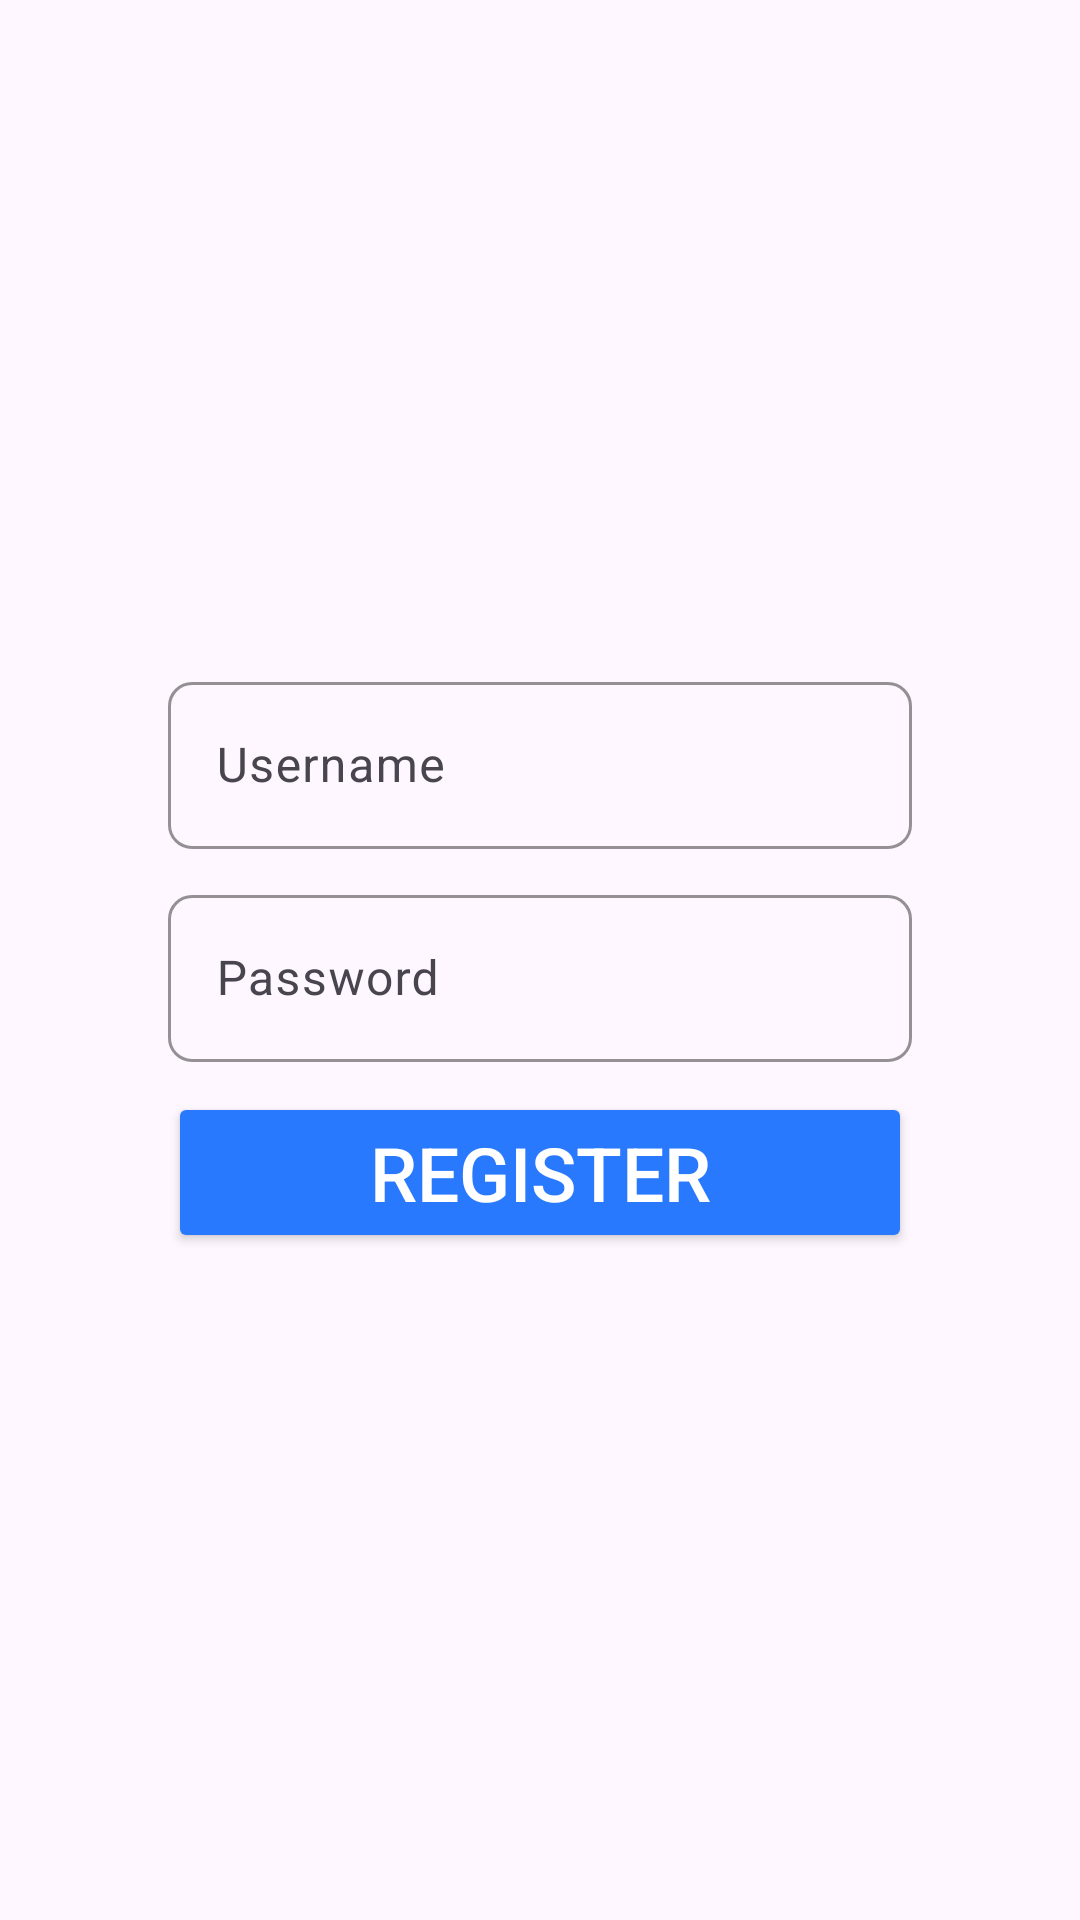

This screen was rendered from an Android layout file. Write that file and the resources it references.
<!-- AndroidManifest.xml: application theme Theme.SpaceEva -->
<!-- res/layout/activity_register.xml -->
<?xml version="1.0" encoding="utf-8"?>
<LinearLayout xmlns:android="http://schemas.android.com/apk/res/android"
    android:layout_width="match_parent"
    android:layout_height="match_parent"
    xmlns:app="http://schemas.android.com/apk/res-auto"
    android:orientation="vertical"
    android:gravity="center"
    android:padding="16dp">

    <LinearLayout
        android:id="@+id/allregister"
        android:layout_width="match_parent"
        android:layout_height="wrap_content"
        android:layout_centerInParent="true"
        android:layout_marginHorizontal="20dp"
        android:orientation="vertical"
        android:padding="20dp"
        android:backgroundTint="#F7F7F8"
        android:background="@drawable/background_rounded"
        android:elevation="8dp">

        <com.google.android.material.textfield.TextInputLayout
            android:layout_width="match_parent"
            android:layout_height="wrap_content"
            android:layout_centerHorizontal="true"
            android:layout_marginBottom="10dp"
            app:boxBackgroundMode="outline"
            app:boxCornerRadiusTopStart="8dp"
            app:boxCornerRadiusTopEnd="8dp"
            app:boxCornerRadiusBottomStart="8dp"
            app:boxCornerRadiusBottomEnd="8dp"
            app:boxStrokeColor="@color/white"
            app:hintTextColor="@color/white">

            <EditText
                android:id="@+id/et_userRegister"
                android:layout_width="match_parent"
                android:layout_height="wrap_content"
                android:hint="Username"
                android:textColor="@color/white"
                android:inputType="text"
                android:textColorHint="@color/white" />
        </com.google.android.material.textfield.TextInputLayout>


        <com.google.android.material.textfield.TextInputLayout
            android:layout_width="match_parent"
            android:layout_height="wrap_content"
            android:layout_centerHorizontal="true"
            android:layout_marginBottom="10dp"
            app:boxBackgroundMode="outline"
            app:boxCornerRadiusTopStart="8dp"
            app:boxCornerRadiusTopEnd="8dp"
            app:boxCornerRadiusBottomStart="8dp"
            app:boxCornerRadiusBottomEnd="8dp"
            app:boxStrokeColor="@color/white"
            app:hintTextColor="@color/white">

            <EditText
                android:id="@+id/et_passwordRegister"
                android:layout_width="match_parent"
                android:layout_height="wrap_content"
                android:hint="Password"
                android:textColor="@color/white"
                android:inputType="textPassword"
                android:textColorHint="@color/white" />
        </com.google.android.material.textfield.TextInputLayout>

        <Button
            android:id="@+id/btn_register2"
            android:layout_width="match_parent"
            android:layout_height="wrap_content"
            android:backgroundTint="@color/biruu"
            android:textColor="#FFFFFF"
            android:textSize="25dp"
            android:text="REGISTER"/>

    </LinearLayout>

    <TextView
        android:id="@+id/connectionlost"
        android:layout_width="400dp"
        android:layout_height="wrap_content"
        android:layout_above="@+id/btn_retry"
        android:layout_alignParentStart="true"
        android:layout_alignParentTop="true"
        android:layout_alignParentEnd="true"
        android:layout_marginStart="100dp"
        android:layout_marginTop="315dp"
        android:layout_marginEnd="30dp"
        android:layout_marginBottom="10dp"
        android:text="Connection Lost nihh.."
        android:textColor="@color/black"
        android:textSize="25dp"
        android:textStyle="italic"
        android:layout_gravity="center"
        android:visibility="gone"
        app:layout_constraintBottom_toBottomOf="parent"
        app:layout_constraintEnd_toEndOf="parent"
        app:layout_constraintStart_toStartOf="parent"
        app:layout_constraintTop_toTopOf="parent"
        app:layout_constraintVertical_bias="0.53" />

    <com.airbnb.lottie.LottieAnimationView
        android:id="@+id/lottieProgressBar"
        android:layout_width="200dp"
        android:layout_height="200dp"
        android:layout_alignParentStart="true"
        android:layout_alignParentTop="true"
        android:layout_alignParentEnd="true"
        android:layout_alignParentBottom="true"
        android:layout_marginStart="96dp"
        android:layout_marginTop="243dp"
        android:layout_marginEnd="115dp"
        android:layout_marginBottom="288dp"
        app:layout_constraintBottom_toBottomOf="parent"
        app:layout_constraintEnd_toEndOf="parent"
        app:layout_constraintStart_toStartOf="parent"
        app:layout_constraintTop_toTopOf="parent"
        app:lottie_autoPlay="false"
        app:lottie_loop="true"
        android:visibility="gone"
        app:lottie_rawRes="@raw/progresbar" />

    <Button
        android:id="@+id/btn_retry"
        android:layout_width="144dp"
        android:layout_height="50dp"
        android:layout_alignParentStart="true"
        android:layout_alignParentEnd="true"
        android:layout_alignParentBottom="true"
        android:layout_gravity="center"
        android:layout_marginStart="140dp"
        android:layout_marginEnd="144dp"
        android:layout_marginBottom="318dp"
        android:backgroundTint="@color/biruu"
        android:text="Retry"
        android:textColor="#070F2B"
        android:textSize="25dp"
        android:visibility="gone"
        app:layout_constraintBottom_toBottomOf="parent"
        app:layout_constraintEnd_toEndOf="parent"
        app:layout_constraintHorizontal_bias="0.498"
        app:layout_constraintStart_toStartOf="parent"
        app:layout_constraintTop_toBottomOf="@+id/connectionlost"
        app:layout_constraintVertical_bias="0.0" />

</LinearLayout>
<!-- resources referenced by this layout -->
<resources>
  <color name="biruu">#2979FF</color>
  <color name="black">#FF000000</color>
  <color name="white">#FFFFFFFF</color>
  <style name="Theme.SpaceEva" parent="Base.Theme.SpaceEva" />
  <style name="Base.Theme.SpaceEva" parent="Theme.Material3.DayNight.NoActionBar">
          
          
      </style>
</resources>
